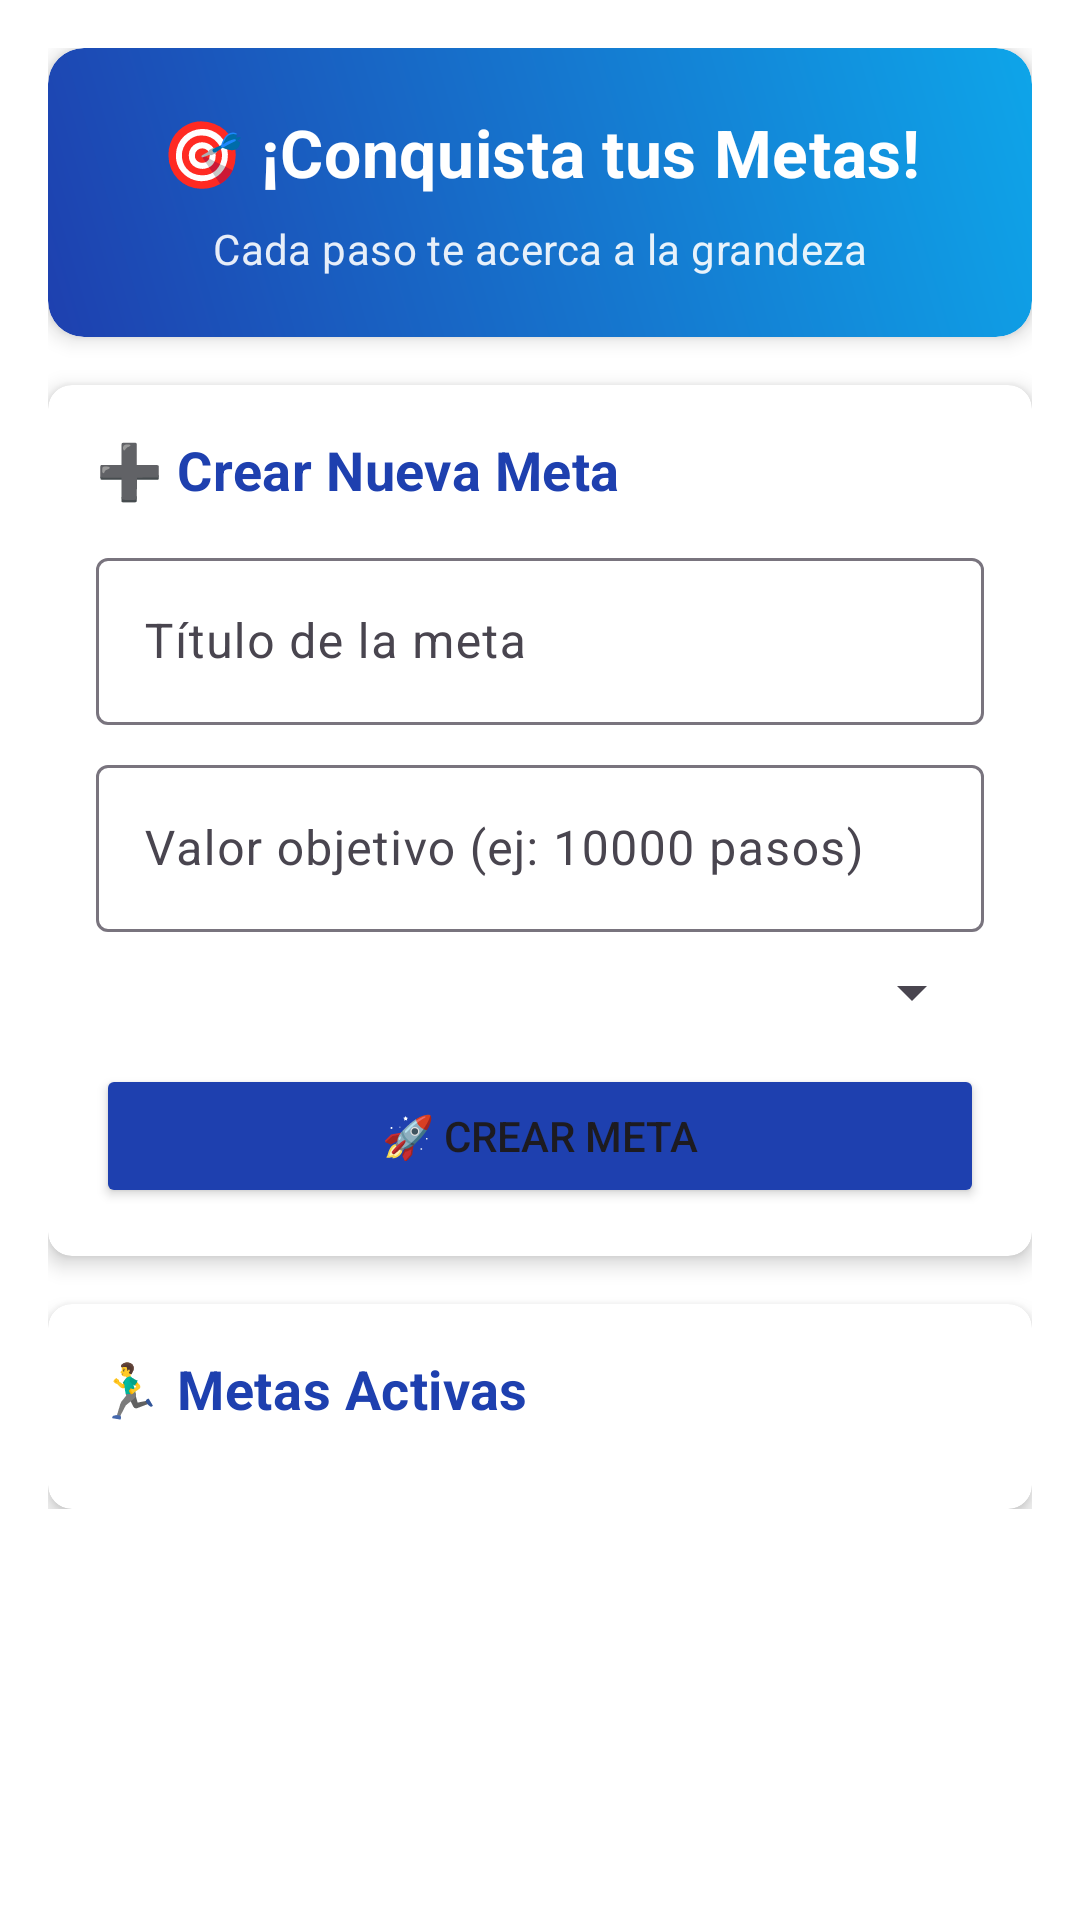

Here is an Android app screen rendered from its layout file. Give the layout XML and the strings, colors and styles it references.
<!-- AndroidManifest.xml: application theme Theme.RunnerApp -->
<!-- res/layout/activity_goals.xml -->
<?xml version="1.0" encoding="utf-8"?>
<ScrollView xmlns:android="http://schemas.android.com/apk/res/android"
    xmlns:app="http://schemas.android.com/apk/res-auto"
    android:layout_width="match_parent"
    android:layout_height="match_parent"
    android:background="@color/background_light">

    <LinearLayout
        android:layout_width="match_parent"
        android:layout_height="wrap_content"
        android:orientation="vertical"
        android:padding="16dp">

        
        <androidx.cardview.widget.CardView
            android:layout_width="match_parent"
            android:layout_height="wrap_content"
            android:layout_marginBottom="16dp"
            app:cardCornerRadius="12dp"
            app:cardElevation="4dp">

            <LinearLayout
                android:layout_width="match_parent"
                android:layout_height="wrap_content"
                android:background="@drawable/gradient_primary"
                android:orientation="vertical"
                android:padding="20dp">

                <TextView
                    android:id="@+id/tv_motivational_title"
                    android:layout_width="match_parent"
                    android:layout_height="wrap_content"
                    android:text="🎯 ¡Conquista tus Metas!"
                    android:textColor="@android:color/white"
                    android:textSize="22sp"
                    android:textStyle="bold"
                    android:gravity="center" />

                <TextView
                    android:id="@+id/tv_motivational_subtitle"
                    android:layout_width="match_parent"
                    android:layout_height="wrap_content"
                    android:layout_marginTop="8dp"
                    android:text="Cada paso te acerca a la grandeza"
                    android:textColor="@android:color/white"
                    android:textSize="14sp"
                    android:gravity="center"
                    android:alpha="0.9" />

            </LinearLayout>

        </androidx.cardview.widget.CardView>

        
        <androidx.cardview.widget.CardView
            android:layout_width="match_parent"
            android:layout_height="wrap_content"
            android:layout_marginBottom="16dp"
            app:cardCornerRadius="8dp"
            app:cardElevation="4dp">

            <LinearLayout
                android:layout_width="match_parent"
                android:layout_height="wrap_content"
                android:orientation="vertical"
                android:padding="16dp">

                <TextView
                    android:layout_width="match_parent"
                    android:layout_height="wrap_content"
                    android:text="➕ Crear Nueva Meta"
                    android:textSize="18sp"
                    android:textStyle="bold"
                    android:textColor="@color/primary_color"
                    android:layout_marginBottom="12dp" />

                <com.google.android.material.textfield.TextInputLayout
                    android:layout_width="match_parent"
                    android:layout_height="wrap_content"
                    android:layout_marginBottom="8dp"
                    android:hint="Título de la meta">

                    <com.google.android.material.textfield.TextInputEditText
                        android:id="@+id/et_goal_title"
                        android:layout_width="match_parent"
                        android:layout_height="wrap_content" />

                </com.google.android.material.textfield.TextInputLayout>

                <com.google.android.material.textfield.TextInputLayout
                    android:layout_width="match_parent"
                    android:layout_height="wrap_content"
                    android:layout_marginBottom="8dp"
                    android:hint="Valor objetivo (ej: 10000 pasos)">

                    <com.google.android.material.textfield.TextInputEditText
                        android:id="@+id/et_goal_target"
                        android:layout_width="match_parent"
                        android:layout_height="wrap_content"
                        android:inputType="number" />

                </com.google.android.material.textfield.TextInputLayout>

                <Spinner
                    android:id="@+id/spinner_goal_type"
                    android:layout_width="match_parent"
                    android:layout_height="wrap_content"
                    android:layout_marginBottom="12dp" />

                <Button
                    android:id="@+id/btn_add_goal"
                    android:layout_width="match_parent"
                    android:layout_height="wrap_content"
                    android:text="🚀 Crear Meta"
                    android:backgroundTint="@color/primary_color" />

            </LinearLayout>

        </androidx.cardview.widget.CardView>

        
        <androidx.cardview.widget.CardView
            android:layout_width="match_parent"
            android:layout_height="wrap_content"
            app:cardCornerRadius="8dp"
            app:cardElevation="4dp">

            <LinearLayout
                android:layout_width="match_parent"
                android:layout_height="wrap_content"
                android:orientation="vertical"
                android:padding="16dp">

                <TextView
                    android:layout_width="match_parent"
                    android:layout_height="wrap_content"
                    android:text="🏃‍♂️ Metas Activas"
                    android:textSize="18sp"
                    android:textStyle="bold"
                    android:textColor="@color/primary_color"
                    android:layout_marginBottom="12dp" />

                <androidx.recyclerview.widget.RecyclerView
                    android:id="@+id/recycler_goals"
                    android:layout_width="match_parent"
                    android:layout_height="wrap_content"
                    android:nestedScrollingEnabled="false" />

            </LinearLayout>

        </androidx.cardview.widget.CardView>

    </LinearLayout>

</ScrollView>
<!-- resources referenced by this layout -->
<resources>
  <color name="background_light">#FFFFFF</color>
  <color name="primary_color">#1e40af</color>
  <!-- drawable gradient_primary (drawable) -->
  <?xml version="1.0" encoding="utf-8"?>
  <shape xmlns:android="http://schemas.android.com/apk/res/android">
      <gradient
          android:startColor="@color/primary_color"
          android:endColor="@color/secondary_color"
          android:angle="45" />
      <corners android:radius="12dp" />
  </shape>
  <style name="Theme.RunnerApp" parent="Theme.Material3.Light.NoActionBar">
          
          <item name="colorPrimary">@color/md_primary</item>
          <item name="colorOnPrimary">@color/md_onPrimary</item>
          <item name="colorSecondary">@color/secondary_fitness</item>
          <item name="colorOnSecondary">@color/text_on_primary</item>
          <item name="colorSurface">@color/md_surface</item>
          <item name="colorOnSurface">@color/md_onSurface</item>
  
          <item name="android:windowBackground">@color/md_background</item>
          
          
          <item name="android:textViewStyle">@style/Widget.RunnerApp.TextView</item>
          <item name="textAppearanceHeadline1">@style/TextAppearance.RunnerApp.Headline1</item>
          <item name="textAppearanceHeadline2">@style/TextAppearance.RunnerApp.Headline2</item>
      </style>
  <color name="secondary_color">#0ea5e9</color>
  <color name="md_primary">@color/brand_blue</color>
  <color name="md_onPrimary">#FFFFFF</color>
  <color name="secondary_fitness">#0ea5e9</color>
  <color name="text_on_primary">#ffffff</color>
  <color name="md_surface">#eff6ff</color>
  <color name="md_onSurface">#374151</color>
  <color name="md_background">#FFFFFF</color>
  <style name="Widget.RunnerApp.TextView" parent="Widget.AppCompat.TextView">
          <item name="android:fontFamily">sans-serif</item>
          <item name="android:letterSpacing">0.01</item>
      </style>
  <style name="TextAppearance.RunnerApp.Headline1" parent="TextAppearance.Material3.HeadlineLarge">
          <item name="android:fontFamily">sans-serif-medium</item>
          <item name="android:letterSpacing">0.02</item>
          <item name="android:textColor">@color/text_primary</item>
      </style>
  <style name="TextAppearance.RunnerApp.Headline2" parent="TextAppearance.Material3.HeadlineMedium">
          <item name="android:fontFamily">sans-serif</item>
          <item name="android:letterSpacing">0.01</item>
          <item name="android:textColor">@color/text_secondary</item>
      </style>
  <color name="brand_blue">#1e40af</color>
  <color name="text_primary">#374151</color>
  <color name="text_secondary">#374151</color>
</resources>
